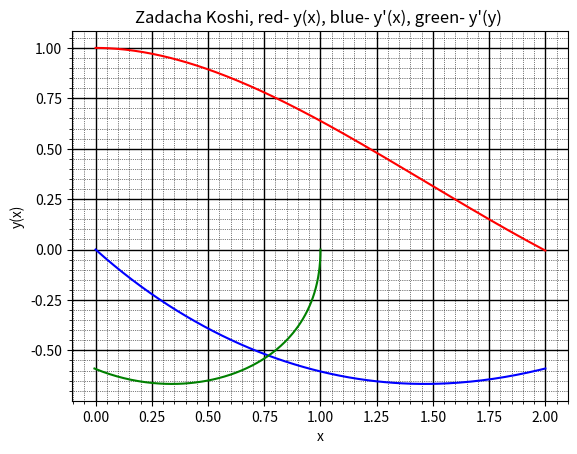

This chart was generated by the following Python code:
# -*- coding: utf-8 -*-
import pylab
import numpy as np
from scipy.integrate import odeint
import matplotlib.pyplot as plt
    # z=y'
def dU_dx(U, x):
    # Here U is a vector such that y=U[0] and z=U[1]. This function should return [y', z']
    return [U[1], -U[0] + x*np.exp(-x)]
U0 = [1, 0]
xs = np.linspace(0, 2, 200)
Us = odeint(dU_dx, U0, xs)
ys = Us[:,0]
pylab.minorticks_on()
pylab.grid(color="black", which="major", linewidth=1)
pylab.grid(color="black", which="minor", linestyle=":", linewidth=0.5)
plt.xlabel("x")
plt.ylabel("y(x)")
plt.title("Zadacha Koshi, red- y(x), blue- y'(x), green- y'(y) ")
plt.plot(xs,ys, color='red')
plt.plot(xs,Us[:,1], color= 'blue' )
plt.plot(ys,Us[:,1], color='green')
pylab.show()